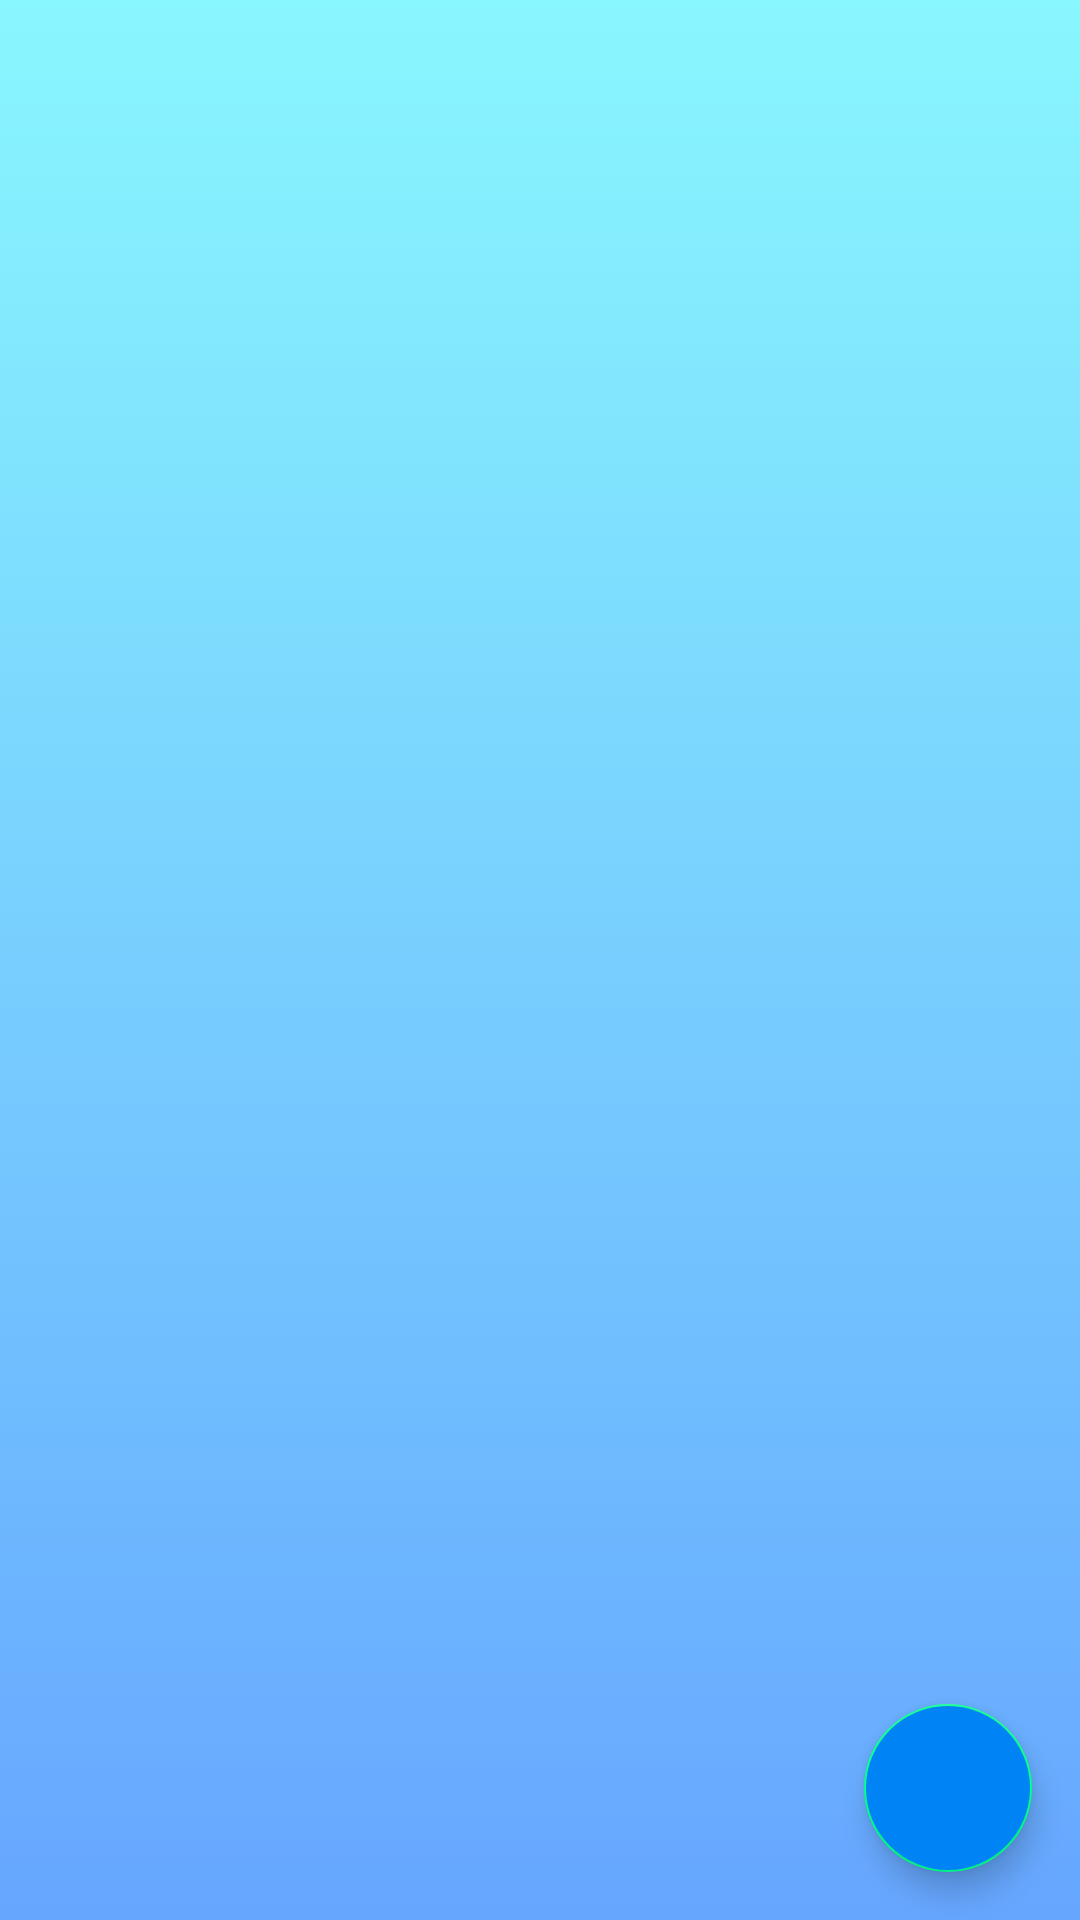

Produce the Android XML layout that renders to this screen, including the resource entries it uses.
<!-- AndroidManifest.xml: application theme Theme.OceanTech -->
<!-- res/layout/fragment_result.xml -->
<?xml version="1.0" encoding="utf-8"?>
<androidx.constraintlayout.widget.ConstraintLayout xmlns:android="http://schemas.android.com/apk/res/android"
    xmlns:tools="http://schemas.android.com/tools"
    android:layout_width="match_parent"
    android:layout_height="match_parent"
    android:background="@drawable/gradient_bg"
    xmlns:app="http://schemas.android.com/apk/res-auto"
    tools:context=".ResultFragment">

    <androidx.recyclerview.widget.RecyclerView
        android:id="@+id/recyclerView"
        android:layout_width="match_parent"
        android:layout_height="match_parent"
        app:layout_constraintBottom_toBottomOf="parent"
        app:layout_constraintTop_toTopOf="parent"
        app:layout_constraintStart_toStartOf="parent"
        app:layout_constraintEnd_toEndOf="parent" />

    <com.google.android.material.floatingactionbutton.FloatingActionButton
        android:id="@+id/btBackResult"
        android:layout_width="wrap_content"
        android:layout_height="wrap_content"
        android:src="@drawable/ic_arrow_back"
        android:layout_margin="@dimen/result_bt_margin"
        android:backgroundTint="@color/dark_blue"
        app:layout_constraintEnd_toEndOf="parent"
        app:layout_constraintBottom_toBottomOf="parent" />

</androidx.constraintlayout.widget.ConstraintLayout>
<!-- resources referenced by this layout -->
<resources>
  <color name="dark_blue">#0084F5</color>
  <dimen name="result_bt_margin">16dp</dimen>
  <!-- drawable gradient_bg (drawable) -->
  <?xml version="1.0" encoding="utf-8"?>
  <selector xmlns:android="http://schemas.android.com/apk/res/android">
      <item>
          <shape>
              <gradient  android:angle="90" android:startColor="#66a6ff" android:endColor="#89f7fe" android:type="linear" />
          </shape>
      </item>
  </selector>
  <style name="Theme.OceanTech" parent="Theme.MaterialComponents.DayNight.NoActionBar">
          
          <item name="colorPrimary">@color/blue</item>
          <item name="colorPrimaryVariant">@color/dark_blue</item>
          <item name="colorOnPrimary">@color/white</item>
          
          <item name="colorSecondary">@color/light_green</item>
          <item name="colorSecondaryVariant">@color/dark_green</item>
          <item name="colorOnSecondary">@color/black</item>
          
          <item name="android:statusBarColor" tools:targetApi="l">?attr/colorPrimaryVariant</item>
          
      </style>
  <color name="blue">#0095E3</color>
  <color name="white">#FFFFFFFF</color>
  <color name="light_green">#00FF8D</color>
  <color name="dark_green">#00B564</color>
  <color name="black">#FF000000</color>
</resources>
